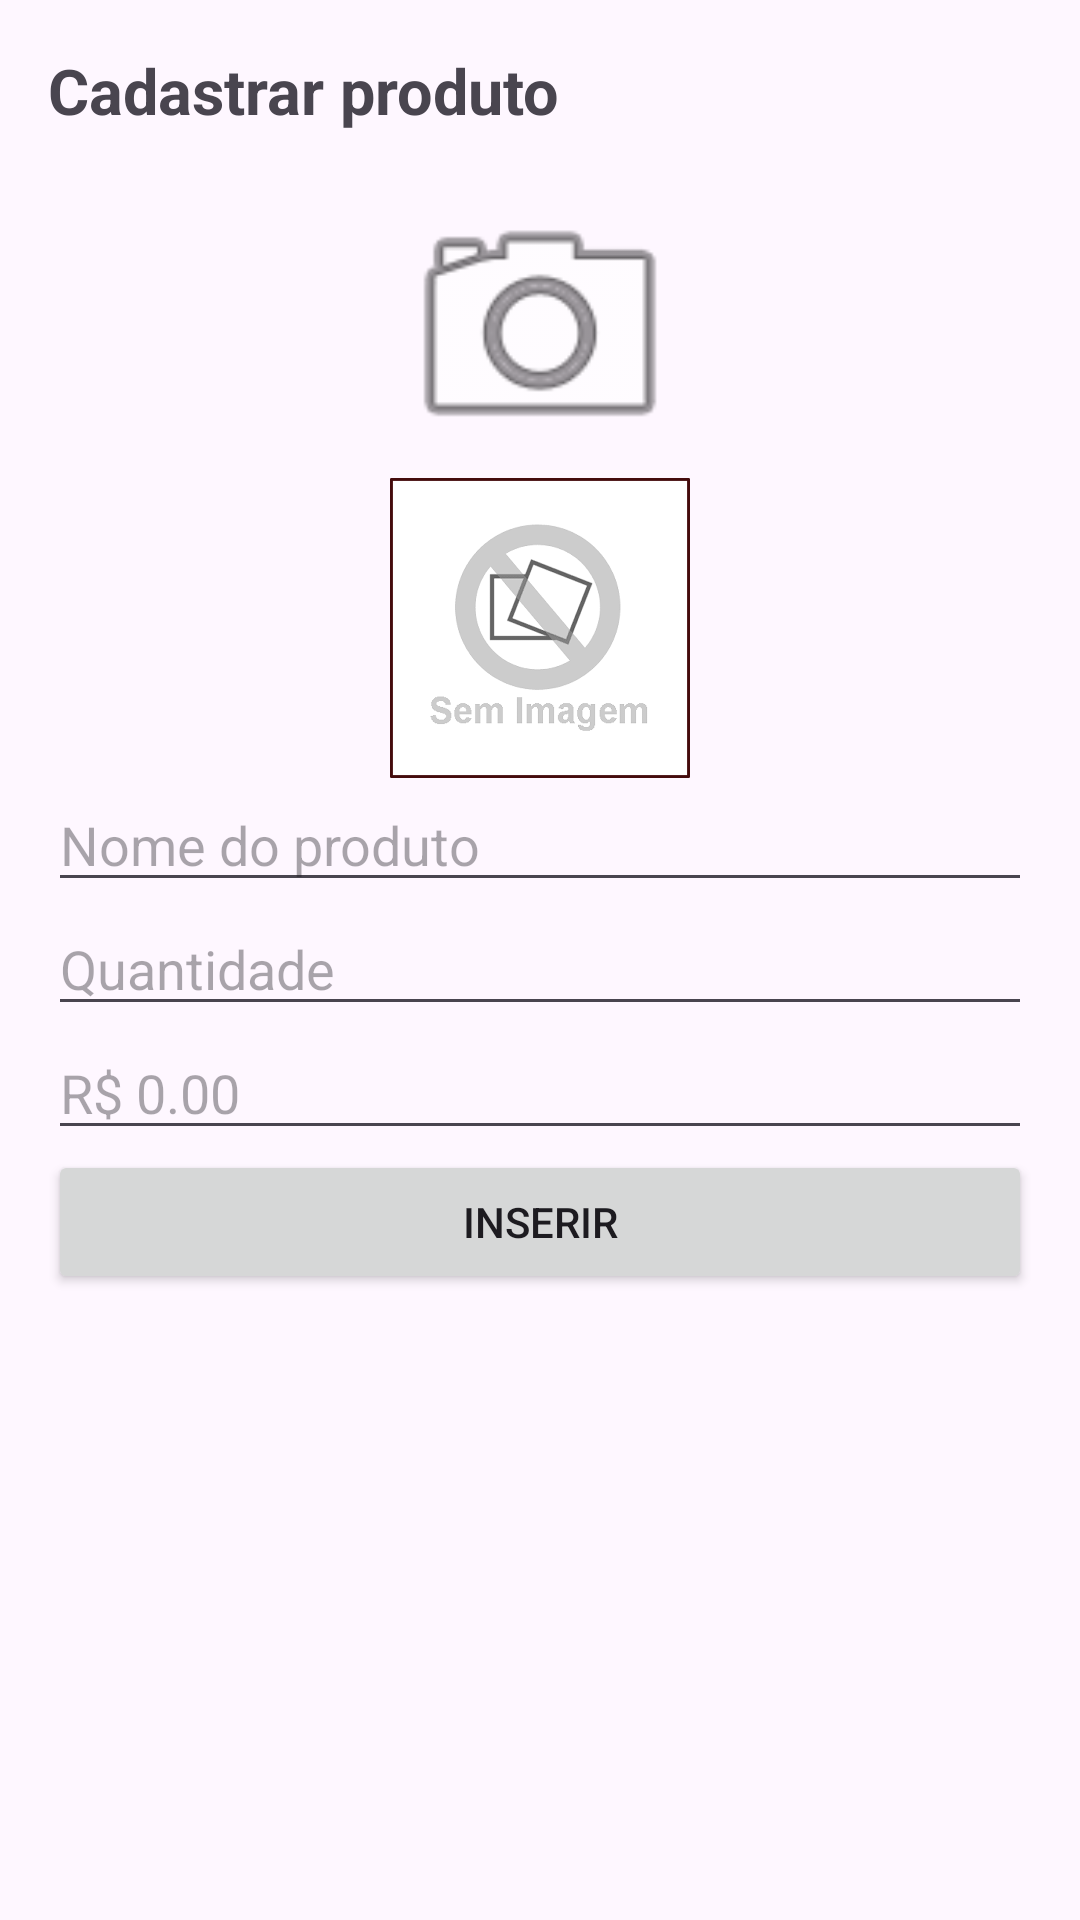

Android layout source for this screen:
<!-- AndroidManifest.xml: application theme Theme.Cap06 -->
<!-- res/layout/activity_cadastro.xml -->
<?xml version="1.0" encoding="utf-8"?>
<LinearLayout xmlns:android="http://schemas.android.com/apk/res/android"
    xmlns:app="http://schemas.android.com/apk/res-auto"
    xmlns:tools="http://schemas.android.com/tools"
    android:id="@+id/main"
    android:layout_width="match_parent"
    android:layout_height="match_parent"
    tools:context=".CadastroActivity"
    android:orientation="vertical"
    android:padding="16dp">

    <TextView
        android:layout_width="match_parent"
        android:layout_height="wrap_content"
        android:text="Cadastrar produto"
        android:textStyle="bold"
        android:textSize="21sp"
        android:layout_marginBottom="15dp" />

    <ImageView
        android:layout_width="100dp"
        android:layout_height="100dp"
        android:src="@android:drawable/ic_menu_camera"
        android:id="@+id/img_foto_produto"
        android:layout_gravity="center_horizontal" />

    <ImageView
        android:layout_width="100dp"
        android:layout_height="100dp"
        android:scaleType="centerCrop"
        android:layout_gravity="center_horizontal"
        android:src="@drawable/produto_sem_imagem" />

    <EditText
        android:layout_width="match_parent"
        android:layout_height="wrap_content"
        android:id="@+id/txt_produto"
        android:hint="Nome do produto" />
    
    <EditText
        android:layout_width="match_parent"
        android:layout_height="wrap_content"
        android:id="@+id/txt_qtd"
        android:inputType="number"
        android:hint="Quantidade" />

    <EditText
        android:layout_width="match_parent"
        android:layout_height="wrap_content"
        android:id="@+id/txt_valor"
        android:inputType="numberDecimal"
        android:hint="R$ 0.00" />

    <Button
        android:layout_width="match_parent"
        android:layout_height="wrap_content"
        android:text="Inserir"
        android:id="@+id/btn_inserir" />

</LinearLayout>
<!-- resources referenced by this layout -->
<resources>
  <!-- drawable produto_sem_imagem: png bitmap (drawable, 82095 bytes) -->
  <style name="Theme.Cap06" parent="Base.Theme.Cap06" />
  <style name="Base.Theme.Cap06" parent="Theme.Material3.DayNight.NoActionBar">
          
          
      </style>
</resources>
